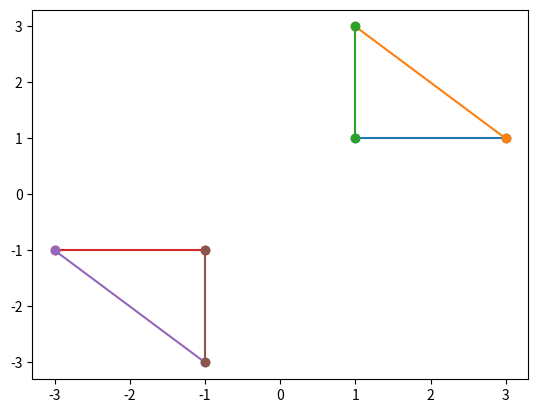

Write the Python code that produced this figure.
import numpy as np
import matplotlib.pyplot as plt
import math as m
def PlotLine(P1,P2):
    x, y = [P1[0], P2[0]], [P1[1], P2[1]]
    plt.plot(x, y, marker = 'o')
    
A = np.array([[1,1],[3,1],[1,3]])
PlotLine(A[0],A[1])
PlotLine(A[1],A[2])
PlotLine(A[2],A[0])
I3 = np.eye(3)
IA1 = -(np.dot(I3,A))

PlotLine(IA1[0],IA1[1])
PlotLine(IA1[1],IA1[2])
PlotLine(IA1[2],IA1[0])